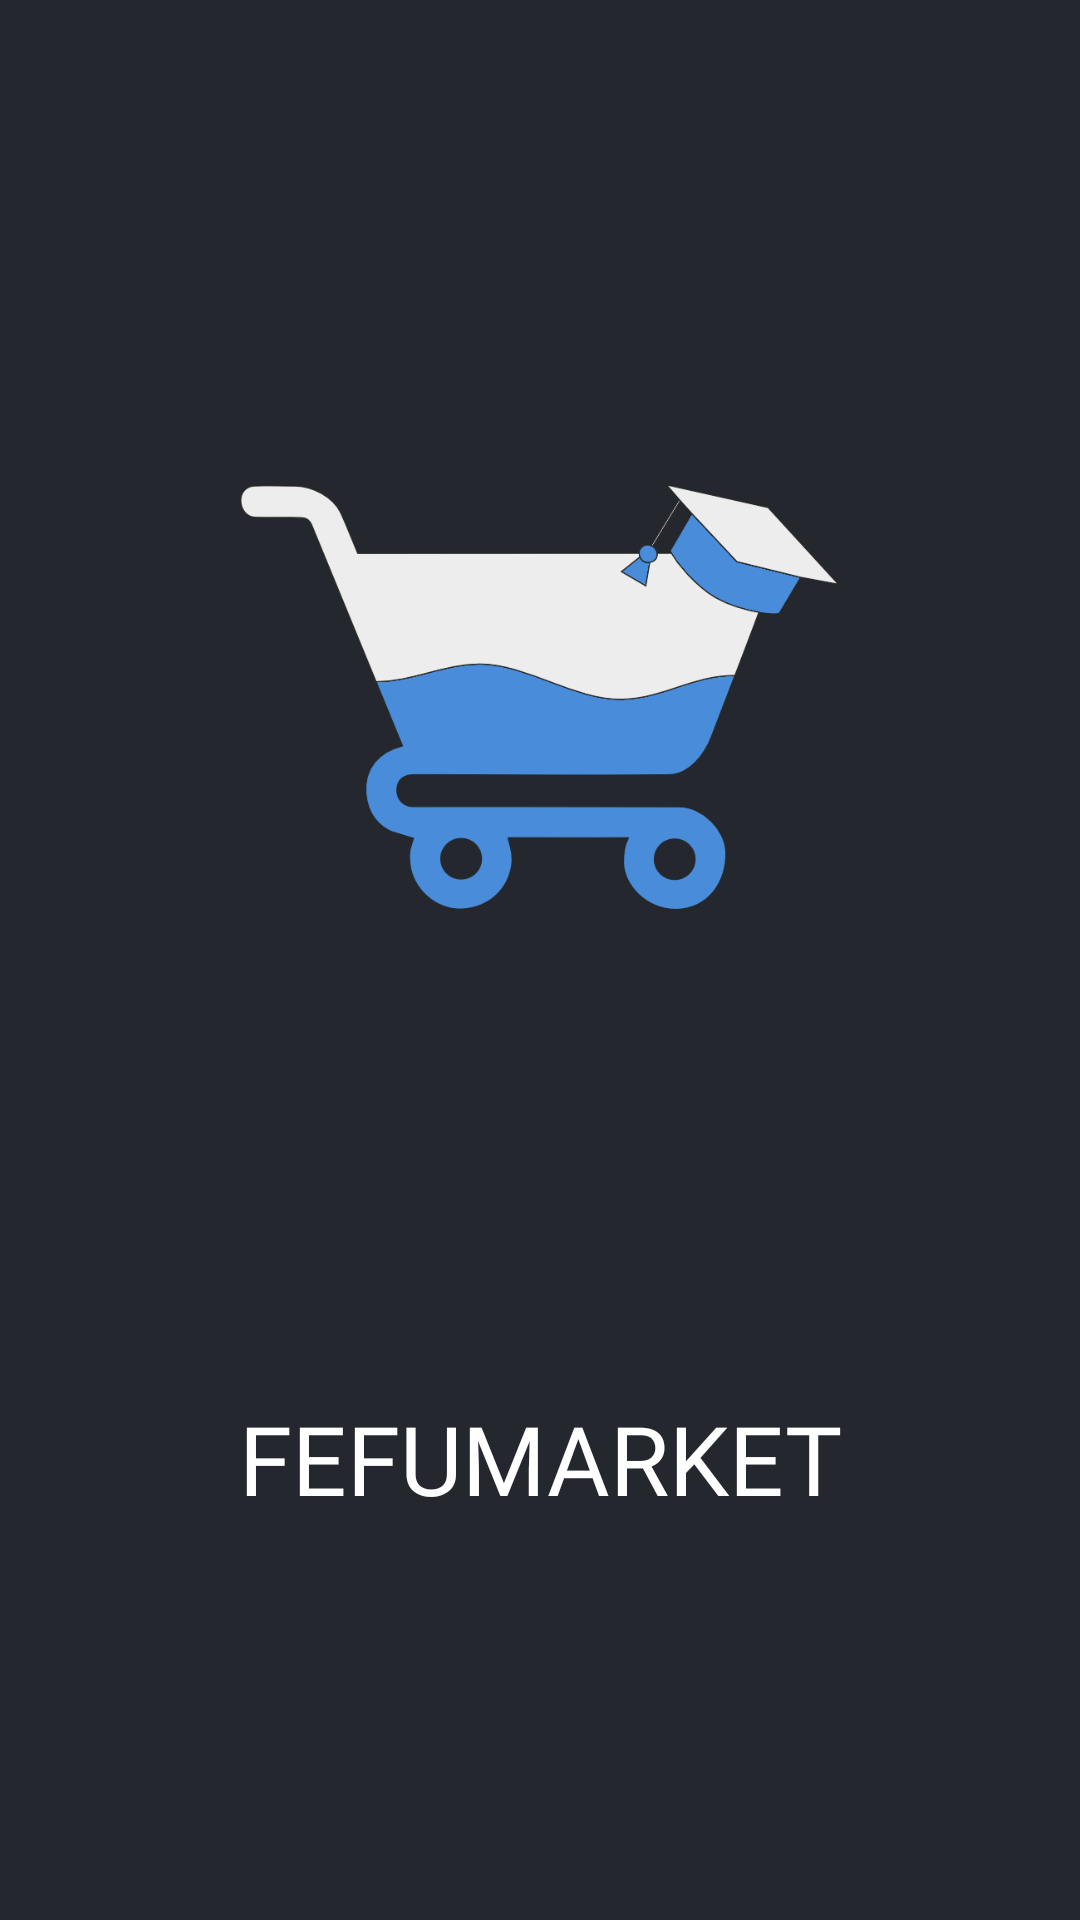

Reconstruct the res/layout file that produces this screen, plus the resources it refers to.
<!-- AndroidManifest.xml: activity theme Theme.FEFUMARKET -->
<!-- res/layout/activity_loading.xml -->
<?xml version="1.0" encoding="utf-8"?>
<androidx.constraintlayout.widget.ConstraintLayout
    xmlns:android="http://schemas.android.com/apk/res/android"
    xmlns:app="http://schemas.android.com/apk/res-auto"
    android:id="@+id/rootLayout"
    android:layout_width="match_parent"
    android:layout_height="match_parent"
    android:background="@color/bg">

    
    <ImageView
        android:id="@+id/logoImage"
        android:layout_width="200dp"
        android:layout_height="200dp"
        android:src="@drawable/logo"
        android:contentDescription="@string/logo_description"
        app:layout_constraintTop_toTopOf="parent"
        app:layout_constraintBottom_toTopOf="@id/appNameText"
        app:layout_constraintStart_toStartOf="parent"
        app:layout_constraintEnd_toEndOf="parent"
        app:layout_constraintVertical_bias="0.4"/>

    
    <TextView
        android:id="@+id/appNameText"
        android:layout_width="wrap_content"
        android:layout_height="wrap_content"
        android:text="@string/app_name"
        android:fontFamily="@font/montserrat_regular"
        android:textColor="@android:color/white"
        android:textSize="32sp"
        app:layout_constraintTop_toBottomOf="@id/logoImage"
        app:layout_constraintStart_toStartOf="parent"
        app:layout_constraintEnd_toEndOf="parent"
        app:layout_constraintBottom_toBottomOf="parent"
        app:layout_constraintVertical_bias="0.0"/>

</androidx.constraintlayout.widget.ConstraintLayout>
<!-- resources referenced by this layout -->
<resources>
  <color name="bg">#24272E</color>
  <!-- drawable logo: png bitmap (drawable, 49648 bytes) -->
  <string name="app_name">FEFUMARKET</string>
  <string name="logo_description">Логотип</string>
  <style name="Theme.FEFUMARKET" parent="Theme.MaterialComponents.DayNight.NoActionBar">
          <item name="colorPrimary">@color/bg</item>
          <item name="colorPrimaryVariant">@color/bg</item>
          <item name="colorOnPrimary">@android:color/white</item>
          <item name="colorSecondary">@color/teal_200</item>
          <item name="colorSecondaryVariant">@color/teal_700</item>
          <item name="colorOnSecondary">@android:color/black</item>
          <item name="android:statusBarColor">@android:color/transparent</item>
      </style>
  <color name="teal_200">#03DAC5</color>
  <color name="teal_700">#018786</color>
</resources>
